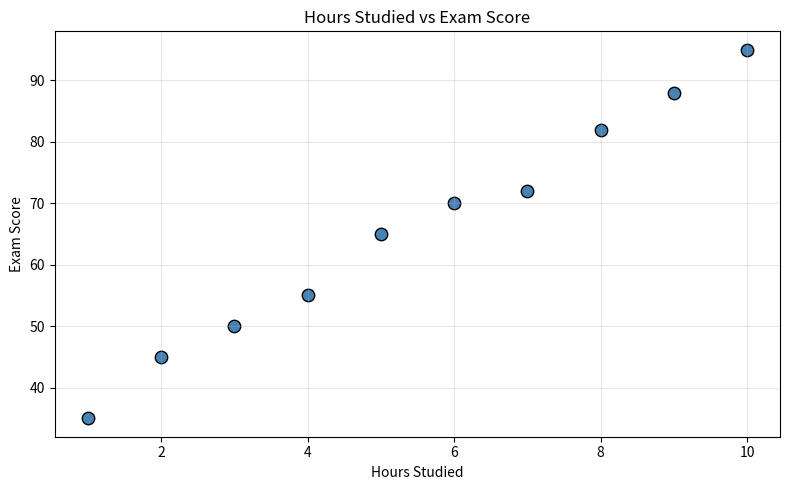
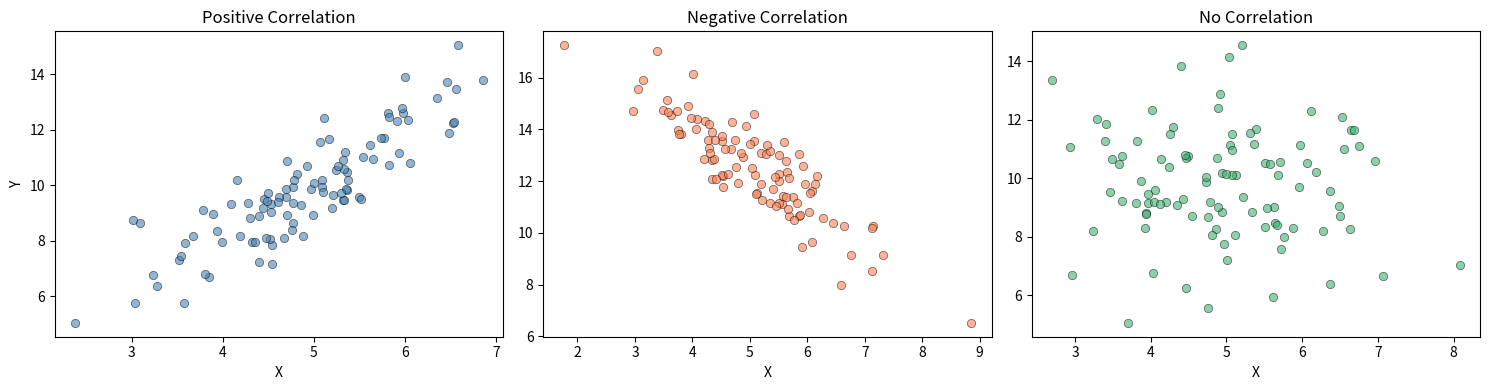
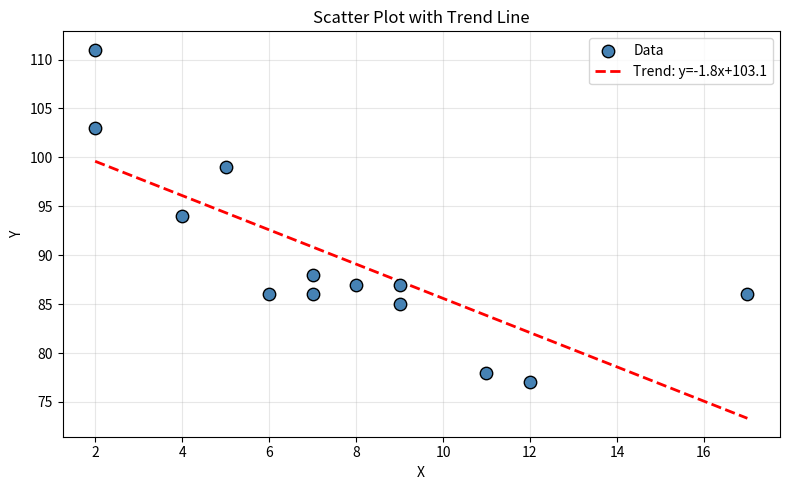
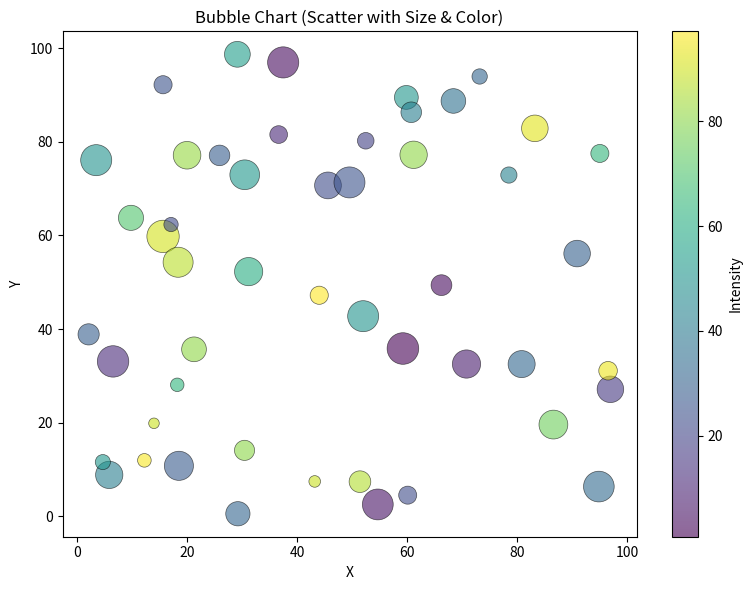
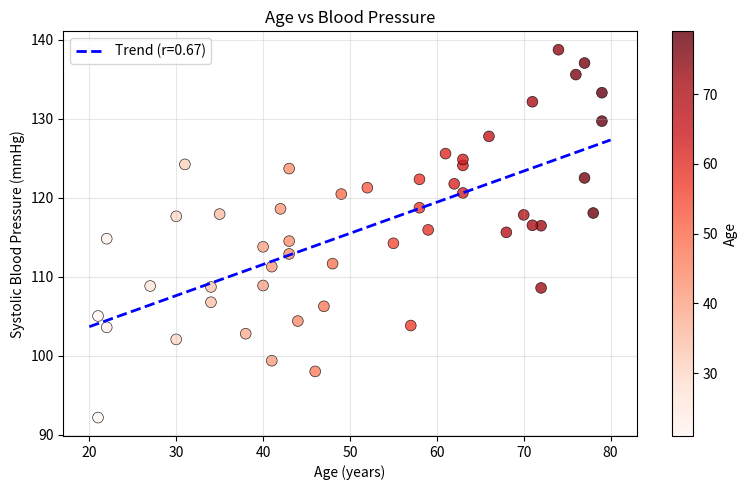

Write the Python code that produced these figures, in order.
"""
Machine Learning - Scatter Plot
=================================
Scatter plots display data points on a 2D plane (x, y).
They help visualize relationships between two variables:
- Positive correlation: as X increases, Y increases
- Negative correlation: as X increases, Y decreases
- No correlation: no clear pattern

Scatter plots are essential for understanding data before
building ML models.
"""

import numpy as np
import matplotlib.pyplot as plt

# ============================================================
# 1. Basic Scatter Plot
# ============================================================
# Hours studied vs Exam score
hours = [1, 2, 3, 4, 5, 6, 7, 8, 9, 10]
scores = [35, 45, 50, 55, 65, 70, 72, 82, 88, 95]

plt.figure(figsize=(8, 5))
plt.scatter(hours, scores, color="steelblue", s=80, edgecolors="black")
plt.title("Hours Studied vs Exam Score")
plt.xlabel("Hours Studied")
plt.ylabel("Exam Score")
plt.grid(True, alpha=0.3)
plt.tight_layout()
plt.show()

print("Basic scatter plot: Shows positive correlation")
print("More hours studied -> higher exam scores")


# ============================================================
# 2. Random Scatter Plot - Looking for patterns
# ============================================================
np.random.seed(42)

# Positive correlation
x1 = np.random.normal(5, 1, 100)
y1 = x1 * 2 + np.random.normal(0, 1, 100)

# Negative correlation
x2 = np.random.normal(5, 1, 100)
y2 = -x2 * 1.5 + 20 + np.random.normal(0, 1, 100)

# No correlation
x3 = np.random.normal(5, 1, 100)
y3 = np.random.normal(10, 2, 100)

fig, axes = plt.subplots(1, 3, figsize=(15, 4))

axes[0].scatter(x1, y1, c="steelblue", alpha=0.6, edgecolors="black", linewidth=0.5)
axes[0].set_title("Positive Correlation")
axes[0].set_xlabel("X")
axes[0].set_ylabel("Y")

axes[1].scatter(x2, y2, c="coral", alpha=0.6, edgecolors="black", linewidth=0.5)
axes[1].set_title("Negative Correlation")
axes[1].set_xlabel("X")

axes[2].scatter(x3, y3, c="mediumseagreen", alpha=0.6, edgecolors="black", linewidth=0.5)
axes[2].set_title("No Correlation")
axes[2].set_xlabel("X")

plt.tight_layout()
plt.show()

print("\nThree types of correlation visualized")


# ============================================================
# 3. Scatter Plot with Trend Line
# ============================================================
print(f"\n{'='*50}")
print("SCATTER PLOT WITH TREND LINE")
print(f"{'='*50}")

x = np.array([5, 7, 8, 7, 2, 17, 2, 9, 4, 11, 12, 9, 6])
y = np.array([99, 86, 87, 88, 111, 86, 103, 87, 94, 78, 77, 85, 86])

# Fit a linear trend line
slope, intercept = np.polyfit(x, y, 1)
trend_line = slope * x + intercept

print(f"Slope: {slope:.2f}")
print(f"Intercept: {intercept:.2f}")
print(f"Equation: y = {slope:.2f}x + {intercept:.2f}")

plt.figure(figsize=(8, 5))
plt.scatter(x, y, color="steelblue", s=80, edgecolors="black", zorder=5, label="Data")
plt.plot(sorted(x), [slope * xi + intercept for xi in sorted(x)],
         "r--", linewidth=2, label=f"Trend: y={slope:.1f}x+{intercept:.1f}")
plt.title("Scatter Plot with Trend Line")
plt.xlabel("X")
plt.ylabel("Y")
plt.legend()
plt.grid(True, alpha=0.3)
plt.tight_layout()
plt.show()


# ============================================================
# 4. Correlation Coefficient
# ============================================================
print(f"\n{'='*50}")
print("CORRELATION COEFFICIENT (r)")
print(f"{'='*50}")

# Pearson correlation coefficient (r)
# r = 1  -> perfect positive correlation
# r = -1 -> perfect negative correlation
# r = 0  -> no correlation

from scipy.stats import pearsonr

datasets = {
    "Positive":     (x1, y1),
    "Negative":     (x2, y2),
    "No correlation": (x3, y3),
}

for name, (xi, yi) in datasets.items():
    r, p_value = pearsonr(xi, yi)
    print(f"  {name:20s} -> r = {r:+.4f}, p-value = {p_value:.6f}")


# ============================================================
# 5. Scatter Plot with Color Map and Size
# ============================================================
print(f"\n{'='*50}")
print("SCATTER PLOT WITH COLOR MAP AND SIZE")
print(f"{'='*50}")

np.random.seed(42)
n = 50
x = np.random.rand(n) * 100          # x position
y = np.random.rand(n) * 100          # y position
colors = np.random.rand(n) * 100     # color intensity
sizes = np.random.rand(n) * 500 + 50 # point size

plt.figure(figsize=(8, 6))
scatter = plt.scatter(x, y, c=colors, s=sizes, alpha=0.6,
                      cmap="viridis", edgecolors="black", linewidth=0.5)
plt.colorbar(scatter, label="Intensity")
plt.title("Bubble Chart (Scatter with Size & Color)")
plt.xlabel("X")
plt.ylabel("Y")
plt.tight_layout()
plt.show()


# ============================================================
# 6. Real-world example: Age vs Blood Pressure
# ============================================================
print(f"\n{'='*50}")
print("REAL-WORLD: Age vs Blood Pressure")
print(f"{'='*50}")

np.random.seed(42)
age = np.random.randint(20, 80, 50)
blood_pressure = 90 + age * 0.5 + np.random.normal(0, 8, 50)

r, p = pearsonr(age, blood_pressure)
print(f"Correlation (r): {r:.4f}")
print(f"p-value:         {p:.6f}")
print(f"Interpretation: {'Significant' if p < 0.05 else 'Not significant'} correlation")

plt.figure(figsize=(8, 5))
plt.scatter(age, blood_pressure, c=age, cmap="Reds", s=60,
            edgecolors="black", linewidth=0.5, alpha=0.8)
plt.colorbar(label="Age")

# Trend line
z = np.polyfit(age, blood_pressure, 1)
p_line = np.poly1d(z)
x_line = np.linspace(20, 80, 100)
plt.plot(x_line, p_line(x_line), "b--", linewidth=2, label=f"Trend (r={r:.2f})")

plt.title("Age vs Blood Pressure")
plt.xlabel("Age (years)")
plt.ylabel("Systolic Blood Pressure (mmHg)")
plt.legend()
plt.grid(True, alpha=0.3)
plt.tight_layout()
plt.show()

print("\n--- Scatter Plot complete! ---")
